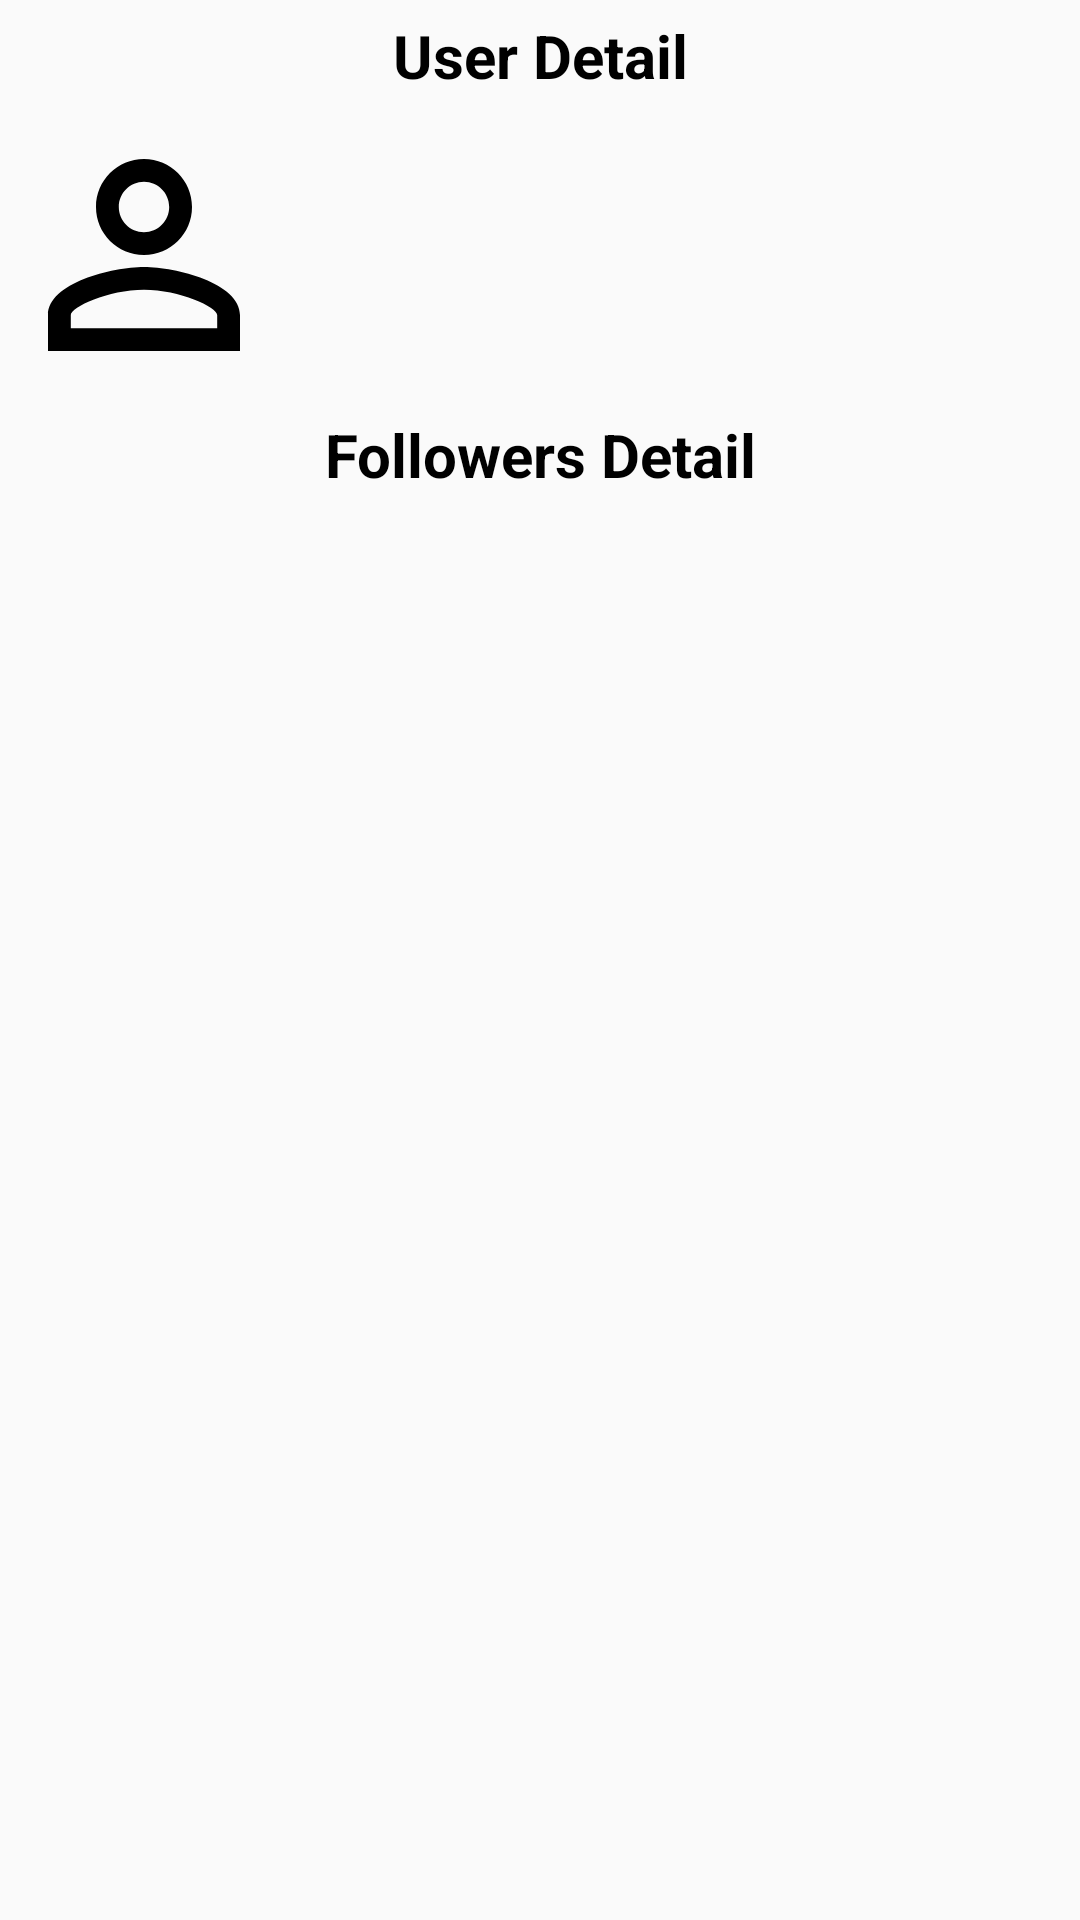

Android layout source for this screen:
<!-- AndroidManifest.xml: application theme AppTheme -->
<!-- res/layout/activity_detail.xml -->
<?xml version="1.0" encoding="utf-8"?>

<LinearLayout xmlns:android="http://schemas.android.com/apk/res/android"
    xmlns:app="http://schemas.android.com/apk/res-auto"
    xmlns:tools="http://schemas.android.com/tools"
    android:layout_width="match_parent"
    android:layout_height="match_parent"
    android:orientation="vertical"
    tools:context="app.androiddevelopmenttest.view.DetailActivity">

    <android.support.v7.widget.AppCompatTextView
        android:layout_width="match_parent"
        android:layout_height="wrap_content"
        android:gravity="center"
        android:padding="5dp"
        android:text="@string/user_detail"
        android:textColor="@color/black"
        android:textSize="20sp"
        android:textStyle="bold" />

    <LinearLayout
        android:layout_width="match_parent"
        android:layout_height="wrap_content"
        android:orientation="horizontal">

        <android.support.v7.widget.AppCompatImageView
            android:id="@+id/iv_user_avatar"
            android:layout_width="wrap_content"
            android:layout_height="wrap_content"
            app:srcCompat="@drawable/ic_person_stub" />

        <LinearLayout
            android:layout_width="match_parent"
            android:layout_height="match_parent"
            android:gravity="center"
            android:orientation="vertical">

            <android.support.v7.widget.AppCompatTextView
                android:id="@+id/tv_user_name"
                android:layout_width="match_parent"
                android:layout_height="wrap_content"
                android:gravity="center"
                android:textColor="@color/black"
                android:textSize="15sp" />

            <android.support.v7.widget.AppCompatTextView
                android:id="@+id/tv_user_email"
                android:layout_width="match_parent"
                android:layout_height="wrap_content"
                android:gravity="center"
                android:textColor="@color/black"
                android:textSize="15sp" />

        </LinearLayout>

    </LinearLayout>

    <android.support.v7.widget.AppCompatTextView
        android:layout_width="match_parent"
        android:layout_height="wrap_content"
        android:gravity="center"
        android:padding="5dp"
        android:text="@string/followers_detail"
        android:textColor="@color/black"
        android:textSize="20sp"
        android:textStyle="bold" />

    <android.support.v7.widget.RecyclerView
        android:id="@+id/rv_followers_detail"
        android:layout_width="match_parent"
        android:layout_height="wrap_content"
        android:scrollbars="none" />

</LinearLayout>
<!-- resources referenced by this layout -->
<resources>
  <!-- drawable ic_person_stub (drawable) -->
  <vector xmlns:android="http://schemas.android.com/apk/res/android"
      android:width="96dp"
      android:height="96dp"
      android:viewportHeight="24.0"
      android:viewportWidth="24.0">
      <path
          android:fillColor="#FF000000"
          android:pathData="M12,5.9c1.16,0 2.1,0.94 2.1,2.1s-0.94,2.1 -2.1,2.1S9.9,9.16 9.9,8s0.94,-2.1 2.1,-2.1m0,9c2.97,0 6.1,1.46 6.1,2.1v1.1L5.9,18.1L5.9,17c0,-0.64 3.13,-2.1 6.1,-2.1M12,4C9.79,4 8,5.79 8,8s1.79,4 4,4 4,-1.79 4,-4 -1.79,-4 -4,-4zM12,13c-2.67,0 -8,1.34 -8,4v3h16v-3c0,-2.66 -5.33,-4 -8,-4z" />
  </vector>
  <string name="followers_detail">Followers Detail</string>
  <string name="user_detail">User Detail</string>
  <style name="AppTheme" parent="Theme.AppCompat.Light.DarkActionBar">
          
          <item name="colorPrimary">@color/colorPrimary</item>
          <item name="colorPrimaryDark">@color/colorPrimaryDark</item>
          <item name="colorAccent">@color/colorAccent</item>
      </style>
  <!-- not gathered from this repository: default colours our renderer supplied (Android Studio template values) -->
  <color name="black">#FF000000</color>
  <color name="colorPrimary">#FF6200EE</color>
  <color name="colorPrimaryDark">#FF3700B3</color>
  <color name="colorAccent">#FF03DAC5</color>
</resources>
